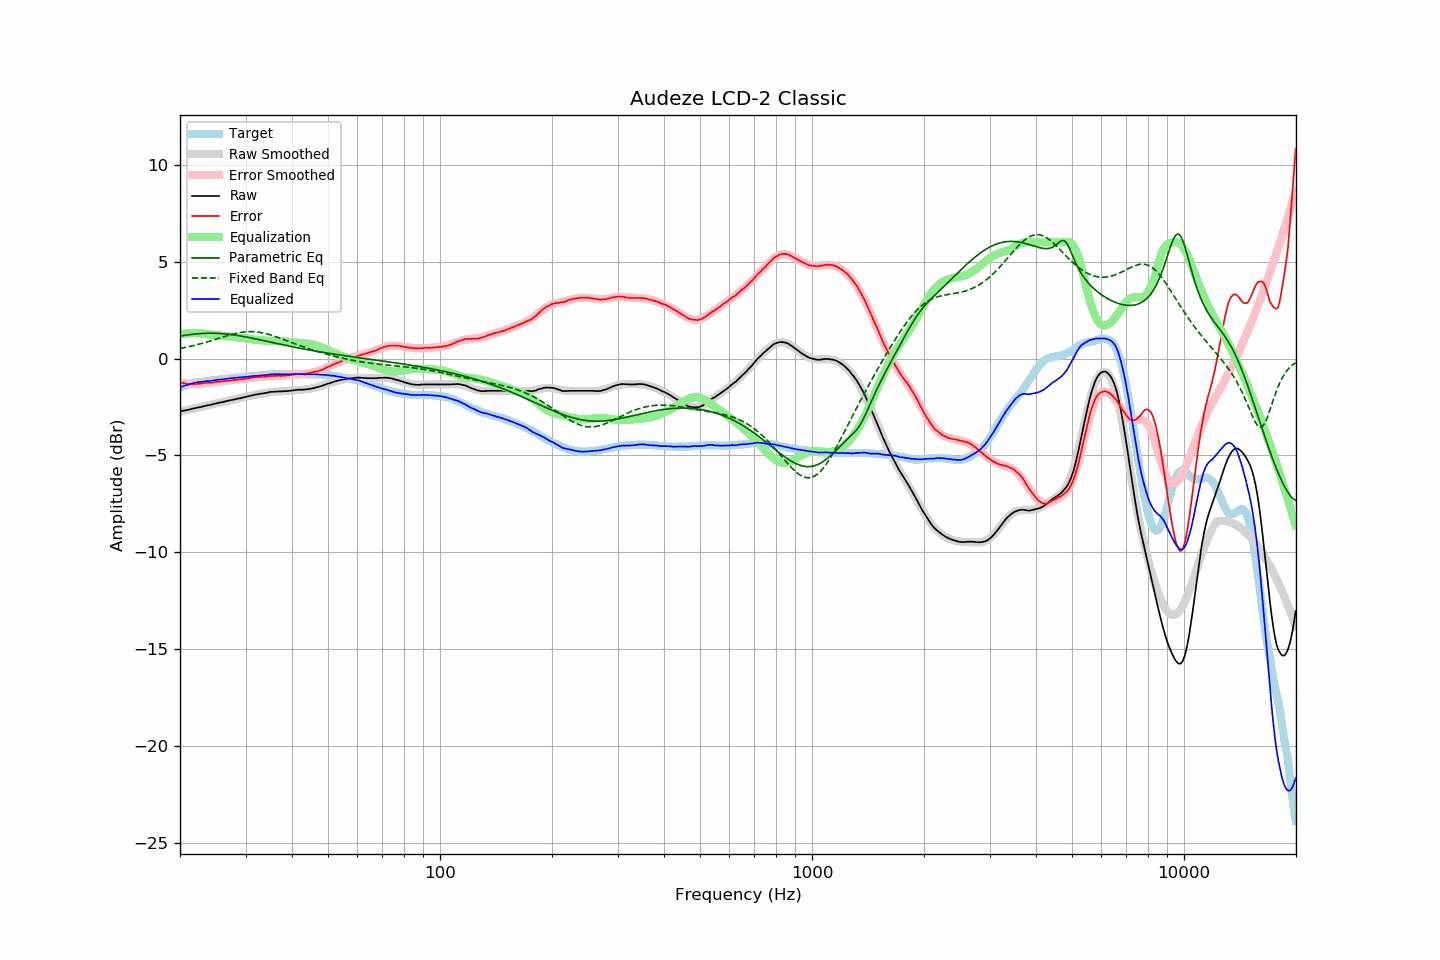

The table this chart was drawn from, first rows:
frequency, raw, error, smoothed, error_smoothed, equalization, parametric_eq, fixed_band_eq, equalized_raw, equalized_smoothed, target
20.00, -2.74, -1.23, -2.74, -1.25, 1.25, 1.16, 0.52, -1.49, -1.48, -1.51
20.20, -2.72, -1.25, -2.72, -1.26, 1.26, 1.17, 0.53, -1.45, -1.45, -1.47
20.40, -2.70, -1.27, -2.70, -1.28, 1.28, 1.18, 0.55, -1.42, -1.42, -1.43
20.61, -2.68, -1.28, -2.68, -1.28, 1.28, 1.20, 0.57, -1.39, -1.40, -1.40
20.81, -2.67, -1.31, -2.66, -1.29, 1.29, 1.21, 0.58, -1.37, -1.37, -1.36
21.02, -2.65, -1.33, -2.64, -1.30, 1.30, 1.22, 0.60, -1.35, -1.34, -1.32
21.23, -2.63, -1.33, -2.62, -1.30, 1.30, 1.23, 0.62, -1.32, -1.32, -1.30
21.44, -2.61, -1.33, -2.61, -1.31, 1.31, 1.24, 0.64, -1.30, -1.30, -1.28
21.66, -2.59, -1.33, -2.59, -1.31, 1.31, 1.25, 0.66, -1.28, -1.28, -1.26
21.87, -2.57, -1.32, -2.57, -1.31, 1.31, 1.26, 0.68, -1.25, -1.26, -1.25
22.09, -2.55, -1.32, -2.55, -1.31, 1.31, 1.27, 0.70, -1.24, -1.24, -1.23
22.31, -2.53, -1.31, -2.53, -1.31, 1.31, 1.28, 0.72, -1.22, -1.22, -1.22
22.54, -2.52, -1.31, -2.51, -1.30, 1.30, 1.28, 0.74, -1.21, -1.21, -1.21
22.76, -2.50, -1.30, -2.50, -1.29, 1.29, 1.29, 0.76, -1.20, -1.20, -1.20
22.99, -2.48, -1.28, -2.48, -1.28, 1.28, 1.29, 0.79, -1.19, -1.19, -1.20
23.22, -2.46, -1.26, -2.46, -1.27, 1.27, 1.30, 0.81, -1.18, -1.18, -1.19
23.45, -2.44, -1.25, -2.44, -1.26, 1.26, 1.30, 0.84, -1.17, -1.17, -1.18
23.69, -2.42, -1.24, -2.42, -1.26, 1.26, 1.30, 0.86, -1.16, -1.16, -1.17
23.92, -2.41, -1.24, -2.40, -1.25, 1.25, 1.30, 0.88, -1.16, -1.16, -1.16
24.16, -2.39, -1.24, -2.38, -1.24, 1.24, 1.31, 0.91, -1.15, -1.15, -1.14
24.40, -2.37, -1.24, -2.37, -1.23, 1.23, 1.30, 0.94, -1.14, -1.14, -1.12
24.65, -2.35, -1.22, -2.35, -1.22, 1.22, 1.30, 0.96, -1.13, -1.13, -1.12
24.89, -2.33, -1.21, -2.33, -1.21, 1.21, 1.30, 0.99, -1.11, -1.12, -1.11
25.14, -2.31, -1.20, -2.31, -1.20, 1.20, 1.30, 1.01, -1.10, -1.11, -1.11
25.39, -2.29, -1.19, -2.29, -1.20, 1.20, 1.29, 1.04, -1.09, -1.09, -1.10
25.65, -2.27, -1.19, -2.27, -1.19, 1.19, 1.29, 1.07, -1.08, -1.08, -1.08
25.91, -2.26, -1.18, -2.25, -1.18, 1.18, 1.28, 1.09, -1.08, -1.07, -1.08
26.16, -2.24, -1.17, -2.23, -1.17, 1.17, 1.28, 1.12, -1.07, -1.06, -1.07
26.43, -2.22, -1.16, -2.21, -1.16, 1.16, 1.27, 1.14, -1.06, -1.05, -1.06
26.69, -2.20, -1.15, -2.20, -1.15, 1.15, 1.26, 1.17, -1.05, -1.04, -1.05
26.96, -2.18, -1.15, -2.18, -1.14, 1.14, 1.25, 1.19, -1.03, -1.04, -1.03
27.23, -2.16, -1.14, -2.16, -1.13, 1.13, 1.24, 1.22, -1.02, -1.03, -1.02
27.50, -2.14, -1.13, -2.14, -1.13, 1.13, 1.23, 1.24, -1.01, -1.02, -1.01
27.77, -2.13, -1.12, -2.12, -1.12, 1.12, 1.22, 1.26, -1.01, -1.01, -1.01
28.05, -2.11, -1.11, -2.11, -1.11, 1.11, 1.21, 1.28, -1.00, -1.00, -0.99
28.33, -2.09, -1.09, -2.09, -1.10, 1.10, 1.20, 1.30, -0.99, -0.99, -0.99
28.62, -2.07, -1.08, -2.07, -1.09, 1.09, 1.19, 1.32, -0.98, -0.98, -0.98
28.90, -2.06, -1.08, -2.05, -1.08, 1.08, 1.17, 1.33, -0.98, -0.97, -0.98
29.19, -2.04, -1.06, -2.03, -1.07, 1.07, 1.16, 1.35, -0.97, -0.97, -0.98
29.48, -2.02, -1.07, -2.01, -1.06, 1.06, 1.14, 1.36, -0.96, -0.96, -0.95
29.78, -2.00, -1.05, -1.99, -1.04, 1.04, 1.13, 1.37, -0.95, -0.95, -0.95
30.08, -1.98, -1.04, -1.97, -1.03, 1.03, 1.11, 1.38, -0.95, -0.94, -0.94
30.38, -1.96, -1.02, -1.96, -1.02, 1.02, 1.10, 1.38, -0.94, -0.94, -0.94
30.68, -1.94, -1.02, -1.94, -1.01, 1.01, 1.08, 1.39, -0.93, -0.93, -0.92
30.99, -1.92, -0.99, -1.92, -1.00, 1.00, 1.06, 1.39, -0.92, -0.92, -0.92
31.30, -1.90, -0.98, -1.90, -0.99, 0.99, 1.05, 1.39, -0.91, -0.91, -0.91
31.61, -1.88, -0.97, -1.88, -0.98, 0.98, 1.03, 1.38, -0.90, -0.90, -0.90
31.93, -1.86, -0.96, -1.87, -0.97, 0.97, 1.01, 1.38, -0.89, -0.89, -0.90
32.24, -1.85, -0.95, -1.85, -0.96, 0.96, 1.00, 1.37, -0.88, -0.89, -0.90
32.57, -1.84, -0.96, -1.83, -0.95, 0.95, 0.98, 1.36, -0.88, -0.88, -0.88
32.89, -1.82, -0.95, -1.82, -0.95, 0.95, 0.96, 1.34, -0.87, -0.87, -0.87
33.22, -1.81, -0.95, -1.80, -0.94, 0.94, 0.94, 1.33, -0.87, -0.86, -0.86
33.55, -1.80, -0.94, -1.79, -0.93, 0.93, 0.92, 1.31, -0.87, -0.86, -0.85
33.89, -1.78, -0.93, -1.77, -0.93, 0.93, 0.91, 1.29, -0.85, -0.85, -0.85
34.23, -1.77, -0.93, -1.76, -0.92, 0.92, 0.89, 1.27, -0.85, -0.84, -0.84
34.57, -1.75, -0.92, -1.75, -0.92, 0.92, 0.87, 1.25, -0.83, -0.83, -0.83
34.92, -1.73, -0.90, -1.74, -0.91, 0.91, 0.85, 1.22, -0.81, -0.83, -0.83
35.27, -1.72, -0.89, -1.73, -0.91, 0.91, 0.83, 1.20, -0.81, -0.82, -0.82
35.62, -1.72, -0.90, -1.72, -0.91, 0.91, 0.81, 1.17, -0.81, -0.82, -0.81
35.97, -1.71, -0.89, -1.71, -0.90, 0.90, 0.80, 1.14, -0.81, -0.81, -0.82
... 635 more rows
